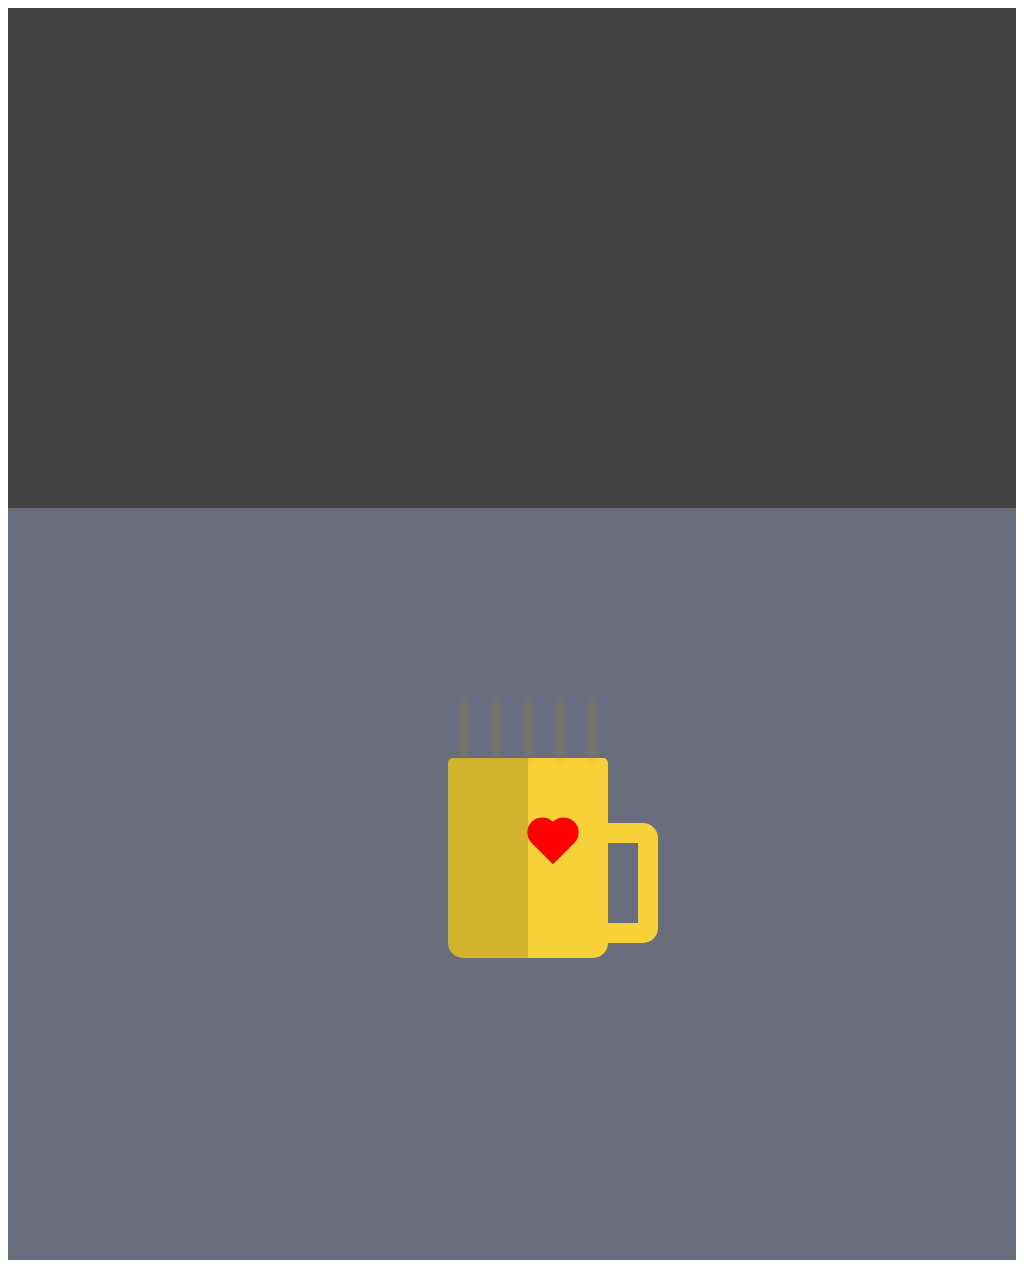

Reproduce this picture with HTML and CSS.

  <div id="container">
    <div class="cup">
      <span class="heart"></span>
      <div class="handle"></div>
      <div class="steam">
        <ul>
          <li></li>
          <li></li>
          <li></li>
          <li></li>
          <li></li>
        </ul>
      </div>
    </div>
  </div>

<style>
	#container {
  background-color: #696d7d;
  border-top: 500px solid #424242;
  margin: 0;
  padding: 0;
  width: 100%;
  height: 100%;
}

.cup {
  position: absolute;
  background: #f7d138;
  width: 80px;
  height: 200px;
  margin-top: 250px;
  margin-left: 43%;
  border-radius: 5px 5px 15px 15px;
  border-left: 80px solid #d3b32c;
}

.handle {
  width: 30px;
  height: 80px;
  margin-top: 35px;
  margin-left: 60px;
  border-radius: 15px;
  border: 20px solid #f7d138;
}

.heart {
  background-color: red;
  display: inline-block;
  height: 30px;
  margin: 0 10px;
  position: relative;
  top: 70px;
  transform: rotate(-45deg);
  width: 30px;
}

.heart:before,
.heart:after {
  content: '';
  background-color: red;
  border-radius: 50%;
  height: 30px;
  position: absolute;
  width: 30px;
}

.heart:before {
  top: -15px;
  left: 0;
}

.heart:after {
  left: 15px;
  top: 0;
}

ul {
  margin-left: -180px;
  padding: 0;
  position: absolute;
  top: -90px;
  transform: translateX(50%);
  width: 200px;
}

ul li {
  list-style: none;
  width: 2px;
  height: 60px;
  background: #b1832f;
  float: left;
  margin: 15px;
  animation: animate 2s infinite linear;
  filter: blur(3px);
}

@keyframes animate {
  0% {
    transform: translateY(0);
    opacity: 1;
    filter: blur(3px);
  }
  100% {
    transform: translateY(-100px);
    opacity: 0;
    filter: blur(5px);
  }
}

ul li:nth-child(1) {
  animation-delay: 0.5s;
}
ul li:nth-child(2) {
  animation-delay: 0.6s;
}
ul li:nth-child(3) {
  animation-delay: 0.2s;
}
ul li:nth-child(4) {
  animation-delay: 0.4s;
}
ul li:nth-child(5) {
  animation-delay: 0.1s;
}
</style>
